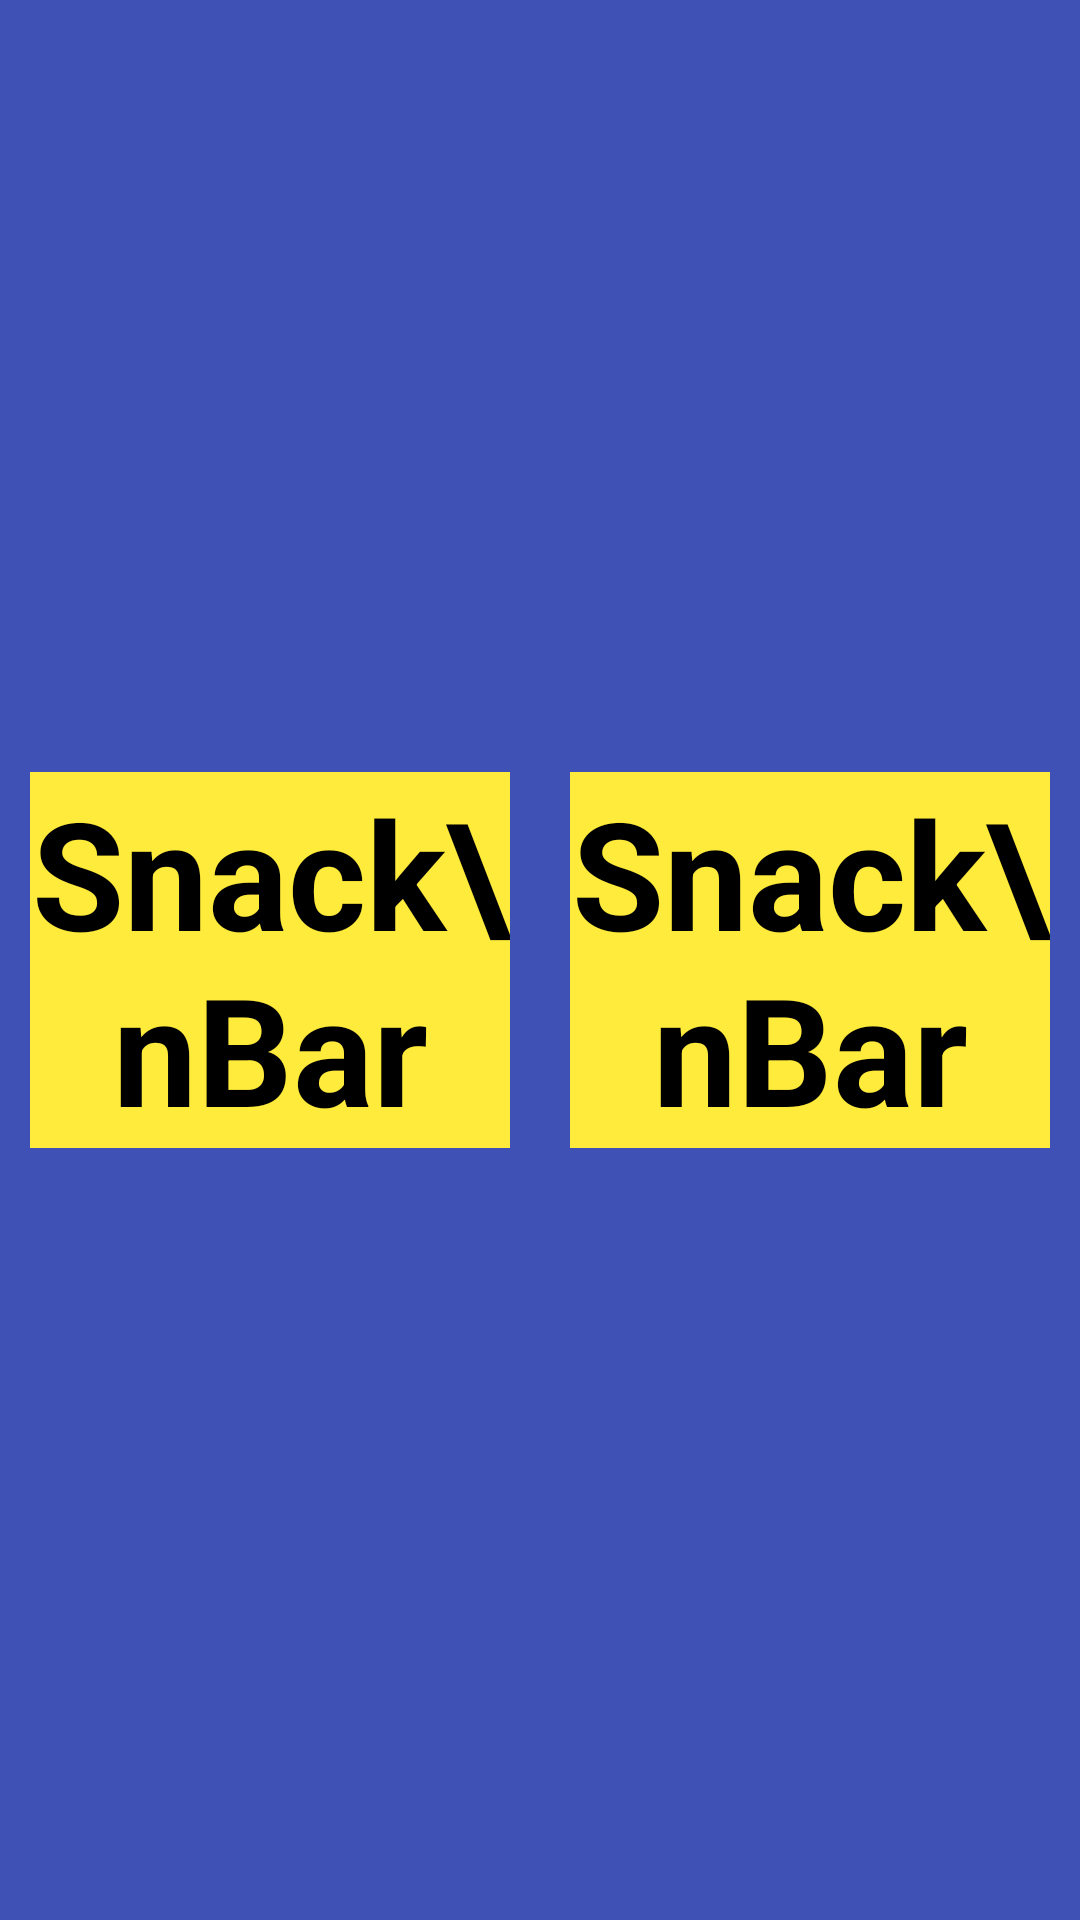

Reconstruct the res/layout file that produces this screen, plus the resources it refers to.
<!-- AndroidManifest.xml: application theme AppTheme -->
<!-- res/layout/activity_lab5.xml -->
<?xml version="1.0" encoding="utf-8"?>
<LinearLayout xmlns:android="http://schemas.android.com/apk/res/android"
    android:theme="@android:style/Theme.NoTitleBar"
    xmlns:app="http://schemas.android.com/apk/res-auto"
    xmlns:tools="http://schemas.android.com/tools"
    android:id="@+id/main_layout"
    android:layout_width="match_parent"
    android:layout_height="match_parent"
    android:orientation="vertical"
    android:background="#3F51B5"
    tools:context=".Lab5">

    <LinearLayout
        android:layout_width="match_parent"
        android:layout_height="match_parent"
        android:orientation="horizontal"
        android:layout_gravity="center">


        <Button
            android:layout_margin="10dp"
            android:textStyle="bold"
            android:textSize="50dp"
            android:background="#FFEB3B"
            android:id="@+id/button"
            android:layout_width="match_parent"
            android:layout_height="wrap_content"
            android:layout_gravity="center"
            android:layout_weight="1"
            android:onClick="onClick1"
            android:text="Snack\nBar" />

        <Button
            android:layout_margin="10dp"
            android:textStyle="bold"
            android:textSize="50dp"
            android:background="#FFEB3B"
            android:id="@+id/button2"
            android:layout_width="match_parent"
            android:layout_height="wrap_content"
            android:layout_gravity="center"
            android:layout_weight="1"
            android:onClick="onClick2"
            android:text="Snack\nBar" />

    </LinearLayout>


</LinearLayout>
<!-- resources referenced by this layout -->
<resources>
  <style name="AppTheme" parent="Theme.AppCompat.Light.DarkActionBar">
          
          <item name="colorPrimary">#BFABFC</item>
          <item name="colorPrimaryDark">#9786DF</item>
          <item name="colorAccent">#9D7FCF</item>
          <item name="android:textColor">#351C5E</item>
      </style>
</resources>
